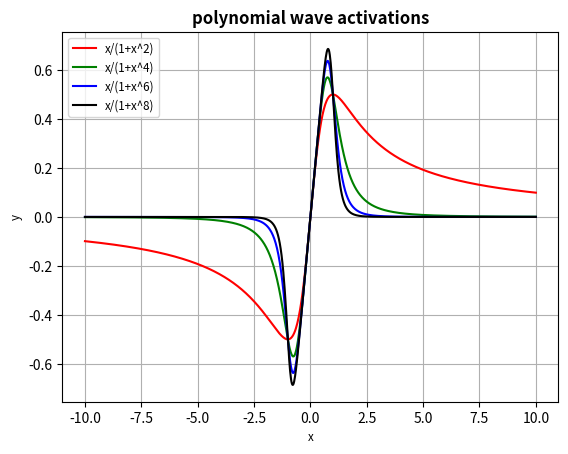
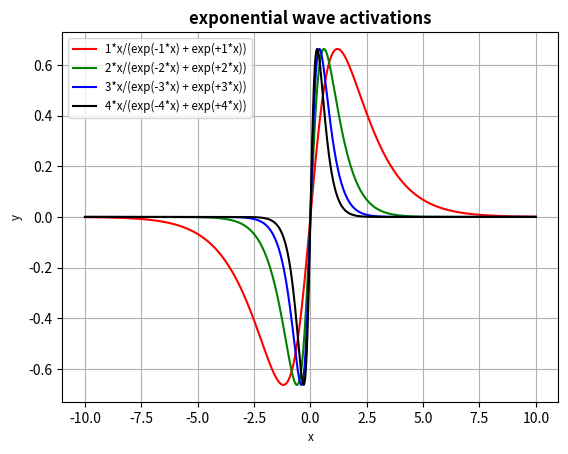
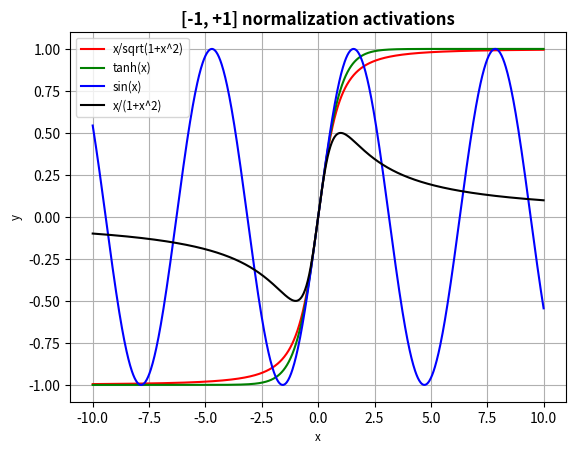

The matplotlib source for these figures, in order:
import math
import matplotlib.mlab as mlab
import matplotlib.pyplot as plt
from matplotlib.backends.backend_pdf import PdfPages

def gen_x(xmin, xmax, count):
        xs = []
        dx = (xmax - xmin) / count
        for k in range(count + 1):
                x = xmin + k * dx
                xs.append(x)
        return xs

def gen_ewave(xs, alpha, ys, labels):
        ys.append(list(map(lambda x : 2 * alpha * x / (math.exp(-alpha * x) + math.exp(+alpha * x)), xs)))
        labels.append("{}*x/(exp(-{}*x) + exp(+{}*x))".format(alpha, alpha, alpha))

def gen_pwave(xs, degree, ys, labels):
        ys.append(list(map(lambda x : x / (1 + x**degree), xs)))
        labels.append("x/(1+x^{})".format(degree))

def gen_snorm(xs, ys, labels):
        ys.append(list(map(lambda x : x / math.sqrt(1 + x**2), xs)))
        labels.append("x/sqrt(1+x^2)")

def gen_tanh(xs, ys, labels):
        ys.append(list(map(lambda x : math.tanh(x), xs)))
        labels.append("tanh(x)")

def gen_sin(xs, ys, labels):
        ys.append(list(map(lambda x : math.sin(x), xs)))
        labels.append("sin(x)")

def plot(ppath, title, xs, ys, labels, styles):
        with PdfPages(ppath) as pdf:
                plt.xlabel("x", fontsize = "smaller")
                plt.ylabel("y", fontsize = "smaller")
                plt.title(title, weight = "bold")
                for y, label, style in zip(ys, labels, styles):
                        plt.plot(xs, y, style, label = label)
                plt.legend(fontsize = "smaller", loc = "upper left")
                plt.grid(True)
                pdf.savefig()
                plt.close()

def plot_pwaves(ppath, xmin = -10, xmax = 10):
        xs = gen_x(xmin, xmax, 1000)
        ys = []
        labels = []
        gen_pwave(xs, 2, ys, labels)
        gen_pwave(xs, 4, ys, labels)
        gen_pwave(xs, 6, ys, labels)
        gen_pwave(xs, 8, ys, labels)
        plot(ppath, "polynomial wave activations", xs, ys, labels, ["r-", "g-", "b-", "k-"])

def plot_ewaves(ppath, xmin = -10, xmax = 10):
        xs = gen_x(xmin, xmax, 1000)
        ys = []
        labels = []
        gen_ewave(xs, 1, ys, labels)
        gen_ewave(xs, 2, ys, labels)
        gen_ewave(xs, 3, ys, labels)
        gen_ewave(xs, 4, ys, labels)
        plot(ppath, "exponential wave activations", xs, ys, labels, ["r-", "g-", "b-", "k-"])

def plot_snorms(ppath, xmin = -10, xmax = 10):
        xs = gen_x(xmin, xmax, 1000)
        ys = []
        labels = []
        gen_snorm(xs, ys, labels)
        gen_tanh(xs, ys, labels)
        gen_sin(xs, ys, labels)
        gen_pwave(xs, 2, ys, labels)
        plot(ppath, "[-1, +1] normalization activations", xs, ys, labels, ["r-", "g-", "b-", "k-"])

plot_pwaves("activations_pwave.pdf")
plot_ewaves("activations_ewave.pdf")
plot_snorms("activations_snorm.pdf")
